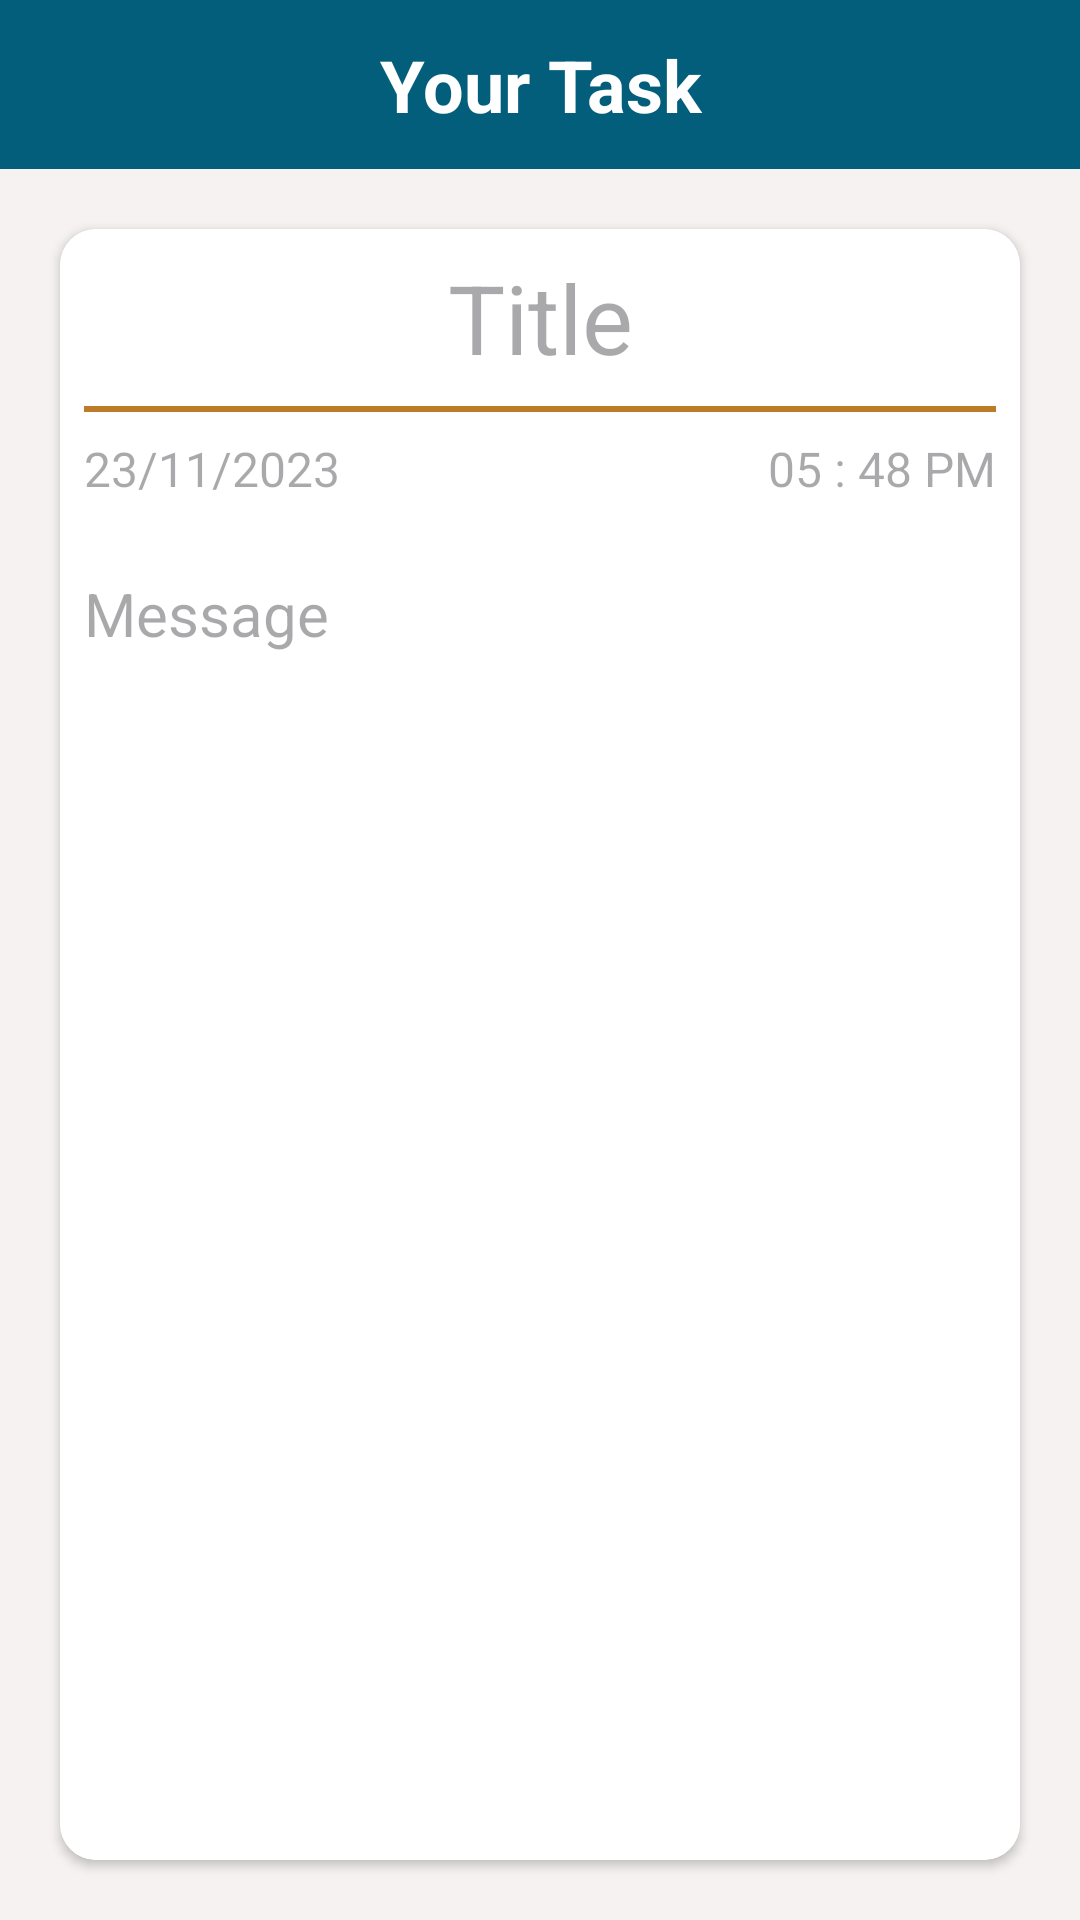

This screen was rendered from an Android layout file. Write that file and the resources it references.
<!-- AndroidManifest.xml: application theme Theme.TaskRemainderApp -->
<!-- res/layout/activity_show_data.xml -->
<?xml version="1.0" encoding="utf-8"?>
<androidx.constraintlayout.widget.ConstraintLayout
    xmlns:android="http://schemas.android.com/apk/res/android"
    xmlns:app="http://schemas.android.com/apk/res-auto"
    xmlns:tools="http://schemas.android.com/tools"
    android:layout_width="match_parent"
    android:layout_height="match_parent"
    android:background="#F6F2F2"
    tools:context=".ShowData">

    <TextView
        android:id="@+id/toolbar"
        android:layout_width="match_parent"
        android:layout_height="wrap_content"
        android:paddingVertical="12dp"
        android:text="@string/your_task"
        android:gravity="center"
        android:textColor="@color/white"
        android:textSize="24sp"
        android:textStyle="bold"
        android:background="@color/light_blue"
        app:layout_constraintEnd_toEndOf="parent"
        app:layout_constraintStart_toStartOf="parent"
        app:layout_constraintTop_toTopOf="parent" />

    <androidx.cardview.widget.CardView
        android:layout_width="match_parent"
        android:layout_height="0dp"
        android:layout_margin="20dp"
        app:cardCornerRadius="12dp"
        android:background="@color/white"
        app:layout_constraintBottom_toBottomOf="parent"
        app:layout_constraintEnd_toEndOf="parent"
        app:layout_constraintStart_toStartOf="parent"
        app:layout_constraintTop_toBottomOf="@id/toolbar">

        <LinearLayout
            android:layout_width="match_parent"
            android:layout_height="match_parent"
            android:background="@color/white"
            android:orientation="vertical">

            <TextView
                android:id="@+id/show_title"
                android:layout_width="match_parent"
                android:layout_height="wrap_content"
                android:hint="@string/title"
                android:layout_marginVertical="8dp"
                android:textColor="#000000"
                android:gravity="center"
                android:textSize="32sp"/>

            <View
                android:id="@+id/line"
                android:layout_width="match_parent"
                android:layout_height="2dp"
                android:layout_gravity="center"
                android:layout_marginHorizontal="8dp"
                app:layout_constraintTop_toBottomOf="@+id/text_title"
                android:background="#BC7B29" />

            <LinearLayout
                android:layout_width="match_parent"
                android:layout_height="wrap_content"
                android:orientation="horizontal"
                android:layout_margin="8dp">

                <TextView
                    android:id="@+id/show_date"
                    android:layout_width="wrap_content"
                    android:layout_height="wrap_content"
                    android:hint="@string/_23_11_2023"
                    android:textSize="16sp"
                    android:layout_weight="1"
                    android:textColor="#E80505"/>

                <TextView
                    android:id="@+id/show_time"
                    android:layout_width="wrap_content"
                    android:layout_height="wrap_content"
                    android:hint="@string/_05_48_pm"
                    android:textSize="16sp"
                    android:textAlignment="textEnd"
                    android:layout_weight="1"
                    android:textColor="#E80505"/>

            </LinearLayout>

            <ScrollView
                android:layout_width="match_parent"
                android:layout_height="match_parent">

                <LinearLayout
                    android:layout_width="match_parent"
                    android:layout_height="wrap_content"
                    android:orientation="vertical"
                    android:background="@color/white">

                    <TextView
                        android:id="@+id/show_message"
                        android:layout_width="match_parent"
                        android:layout_height="wrap_content"
                        android:layout_marginTop="8dp"
                        android:hint="@string/message"
                        android:singleLine="false"
                        android:padding="8dp"
                        android:textColor="@color/light_blue"
                        android:textSize="20sp"/>

                </LinearLayout>
            </ScrollView>

        </LinearLayout>

    </androidx.cardview.widget.CardView>

</androidx.constraintlayout.widget.ConstraintLayout>
<!-- resources referenced by this layout -->
<resources>
  <color name="light_blue">#035E7B</color>
  <color name="white">#FFFFFFFF</color>
  <string name="_05_48_pm">05 : 48 PM</string>
  <string name="_23_11_2023">23/11/2023</string>
  <string name="message">Message</string>
  <string name="title">Title</string>
  <string name="your_task">Your Task</string>
  <style name="Theme.TaskRemainderApp" parent="Base.Theme.TaskRemainderApp" />
  <style name="Base.Theme.TaskRemainderApp" parent="Theme.Material3.DayNight.NoActionBar">
          
           <item name="colorPrimary">@color/dark_blue</item>
           <item name="colorPrimaryVariant">@color/dark_blue</item>
           <item name="android:statusBarColor">@color/dark_blue</item>
      </style>
  <color name="dark_blue">#003748</color>
</resources>
